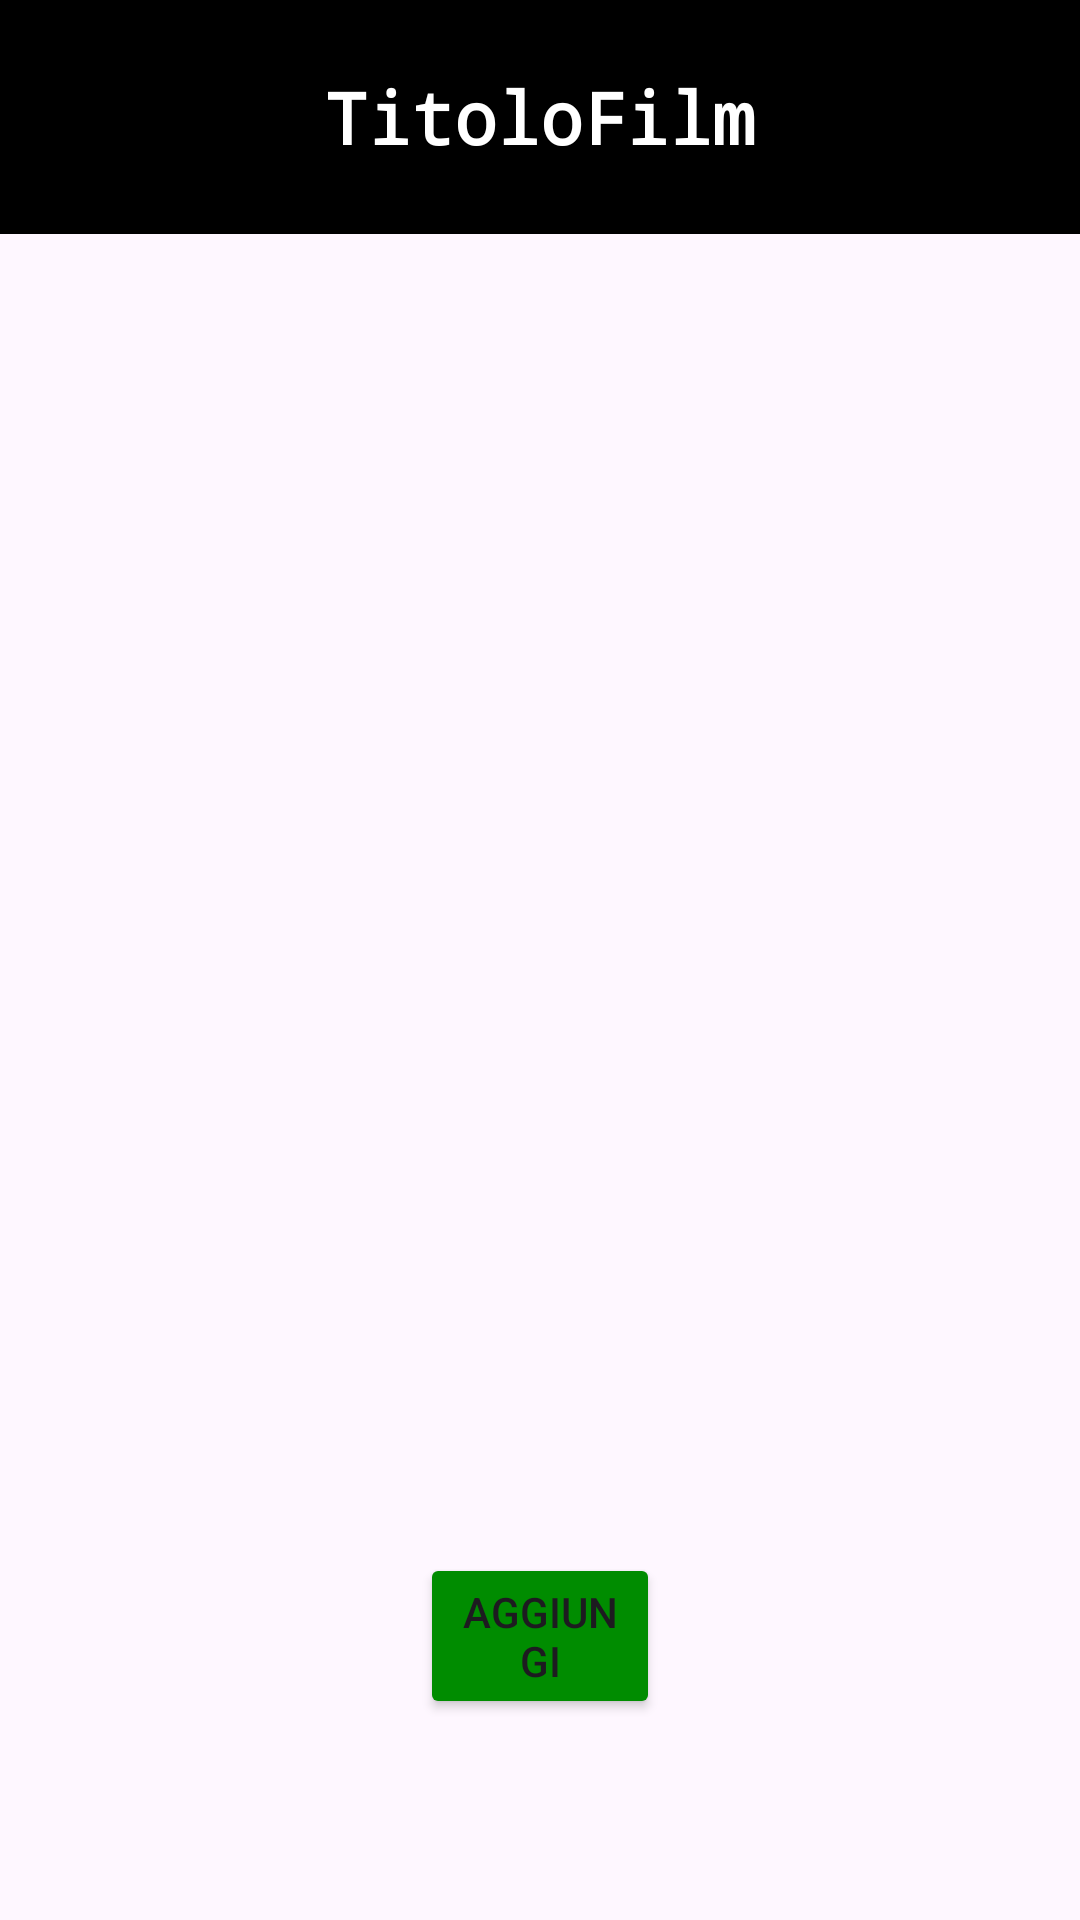

This screen was rendered from an Android layout file. Write that file and the resources it references.
<!-- AndroidManifest.xml: application theme Base.Theme.Test -->
<!-- res/layout/activity_info_film.xml -->
<?xml version="1.0" encoding="utf-8"?>
<RelativeLayout xmlns:android="http://schemas.android.com/apk/res/android"
    xmlns:app="http://schemas.android.com/apk/res-auto"
    xmlns:tools="http://schemas.android.com/tools"
    android:id="@+id/main"
    android:layout_width="match_parent"
    android:layout_height="match_parent"
    tools:context="unitn.app.DettaglioFilm">

    <TextView
        android:id="@+id/titoloFilm"
        android:layout_width="match_parent"
        android:layout_height="78dp"
        android:background="#000000"
        android:gravity="center"
        android:text="TitoloFilm"
        android:textAlignment="center"
        android:textColor="#FFFFFF"
        android:textSize="24sp"
        android:textStyle="bold"
        android:typeface="monospace" />

    <ImageView
        android:id="@+id/poster"
        android:layout_width="246dp"
        android:layout_height="373dp"
        android:layout_below="@+id/titoloFilm"
        android:layout_alignParentStart="true"
        android:layout_alignParentEnd="true"
        android:layout_centerHorizontal="true"
        android:layout_marginTop="15dp"
        app:layout_constraintTop_toBottomOf="@+id/titoloFilm"
        tools:layout_editor_absoluteX="16dp"
        tools:srcCompat="@drawable/missing_poster" />

    <Button
        android:id="@+id/addFilm"
        android:layout_width="wrap_content"
        android:layout_height="wrap_content"
        android:layout_alignParentStart="true"
        android:layout_alignParentEnd="true"
        android:layout_alignParentBottom="true"
        android:layout_marginStart="140dp"
        android:layout_marginEnd="140dp"
        android:layout_marginBottom="67dp"
        android:backgroundTint="#008c00"
        android:text="Aggiungi" />


</RelativeLayout>
<!-- resources referenced by this layout -->
<resources>
  <!-- drawable missing_poster: png bitmap (drawable, 22108 bytes) -->
  <style name="Base.Theme.Test" parent="Theme.Material3.DayNight.NoActionBar" />
</resources>
